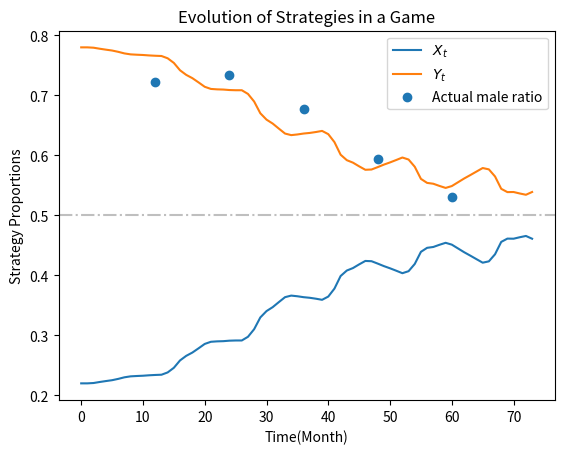

Generate this figure with matplotlib:
import matplotlib.pyplot as plt
from collections import defaultdict
import numpy as np

# 给定的样本数据
sample = [(1, 0.75), (2, 0.81), (3, 0.84), (4, 0.53), (5, 0.53), (3, 0.66), (4, 0.75), (1, 0.71), (2, 0.62), (3, 0.68), (4, 0.5), (1, 0.78), (2, 0.77), (1, 0.65)]

# 使用defaultdict创建一个字典，用于存储相同x值的y值列表
mean_values = defaultdict(list)

# 计算相同x值的y均值
for x, y in sample:
    mean_values[x * 12].append(y)

# 计算均值
for x, y_list in mean_values.items():
    mean_values[x] = sum(y_list) / len(y_list)

# 提取x和y均值
x_values = list(mean_values.keys())
y_values = list(mean_values.values())
y_values[2] = y_values[2] - 0.05








a1 = 150
a2 = 40
a3 = 0.01

# 设定参数
G_x = lambda t, Ft_value: np.tanh(a3 * t) * (a1 + a2 * Ft_value - a1)# 策略X的固有增长率
G_y = lambda t: np.tanh(a3 * t) * (a1 )   # 策略Y的固有增长率
delta_t = 0.001  # 时间步长
time_steps = 74  # 迭代次数

# 3.75可以

params = [8.18026350e+02, 9.23795316e-01, -3.17144139e+00, -1.67278682e+01,
          1.67564710e+03, 9.55661200e-01, -2.56893632e-01, 6.23035555e-02,
          -8.65884304e+02, 9.84094894e-01, -4.60951733e-01, 2.40713429e+01]

def F_t(t):
    assert t >= 0
    while True:
        if t > 13:
            t = t - 13
        else:
            break
    return params[0] * np.sin(params[1] * t + params[2]) + params[3] + params[4] * np.sin(params[5] * t + params[6]) + params[7] +params[8] * np.sin(params[9] * t + params[10]) + params[11]



# 初始化数组
X = np.zeros(time_steps)
Y = np.zeros(time_steps)
X[0], Y[0] = 0.22, 0.78  # 初始比例

# 迭代过程
for t in range(time_steps - 1):
    Ft_value = 0.15 * F_t(t) + 1.6
    X[t + 1] = X[t] + delta_t * (Ft_value * X[t] * (1 - X[t]) * G_x(t, Ft_value))
    Y[t + 1] = Y[t] + delta_t * (Ft_value * Y[t] * (1 - Y[t]) * G_y(t))
    # 归一化
    total = X[t + 1] + Y[t + 1]
    X[t + 1] /= total
    Y[t + 1] /= total

# 绘制结果
plt.plot(X, label=r'$X_t$')
plt.plot(Y, label=r'$Y_t$')
plt.xlabel('Time(Month)')
plt.ylabel('Strategy Proportions')
plt.title('Evolution of Strategies in a Game')


# 绘制散点图
plt.scatter(x_values, y_values,label='Actual male ratio')
plt.legend()
plt.axhline(y=0.5, color='gray', linestyle='-.',alpha=0.5)
plt.show()
